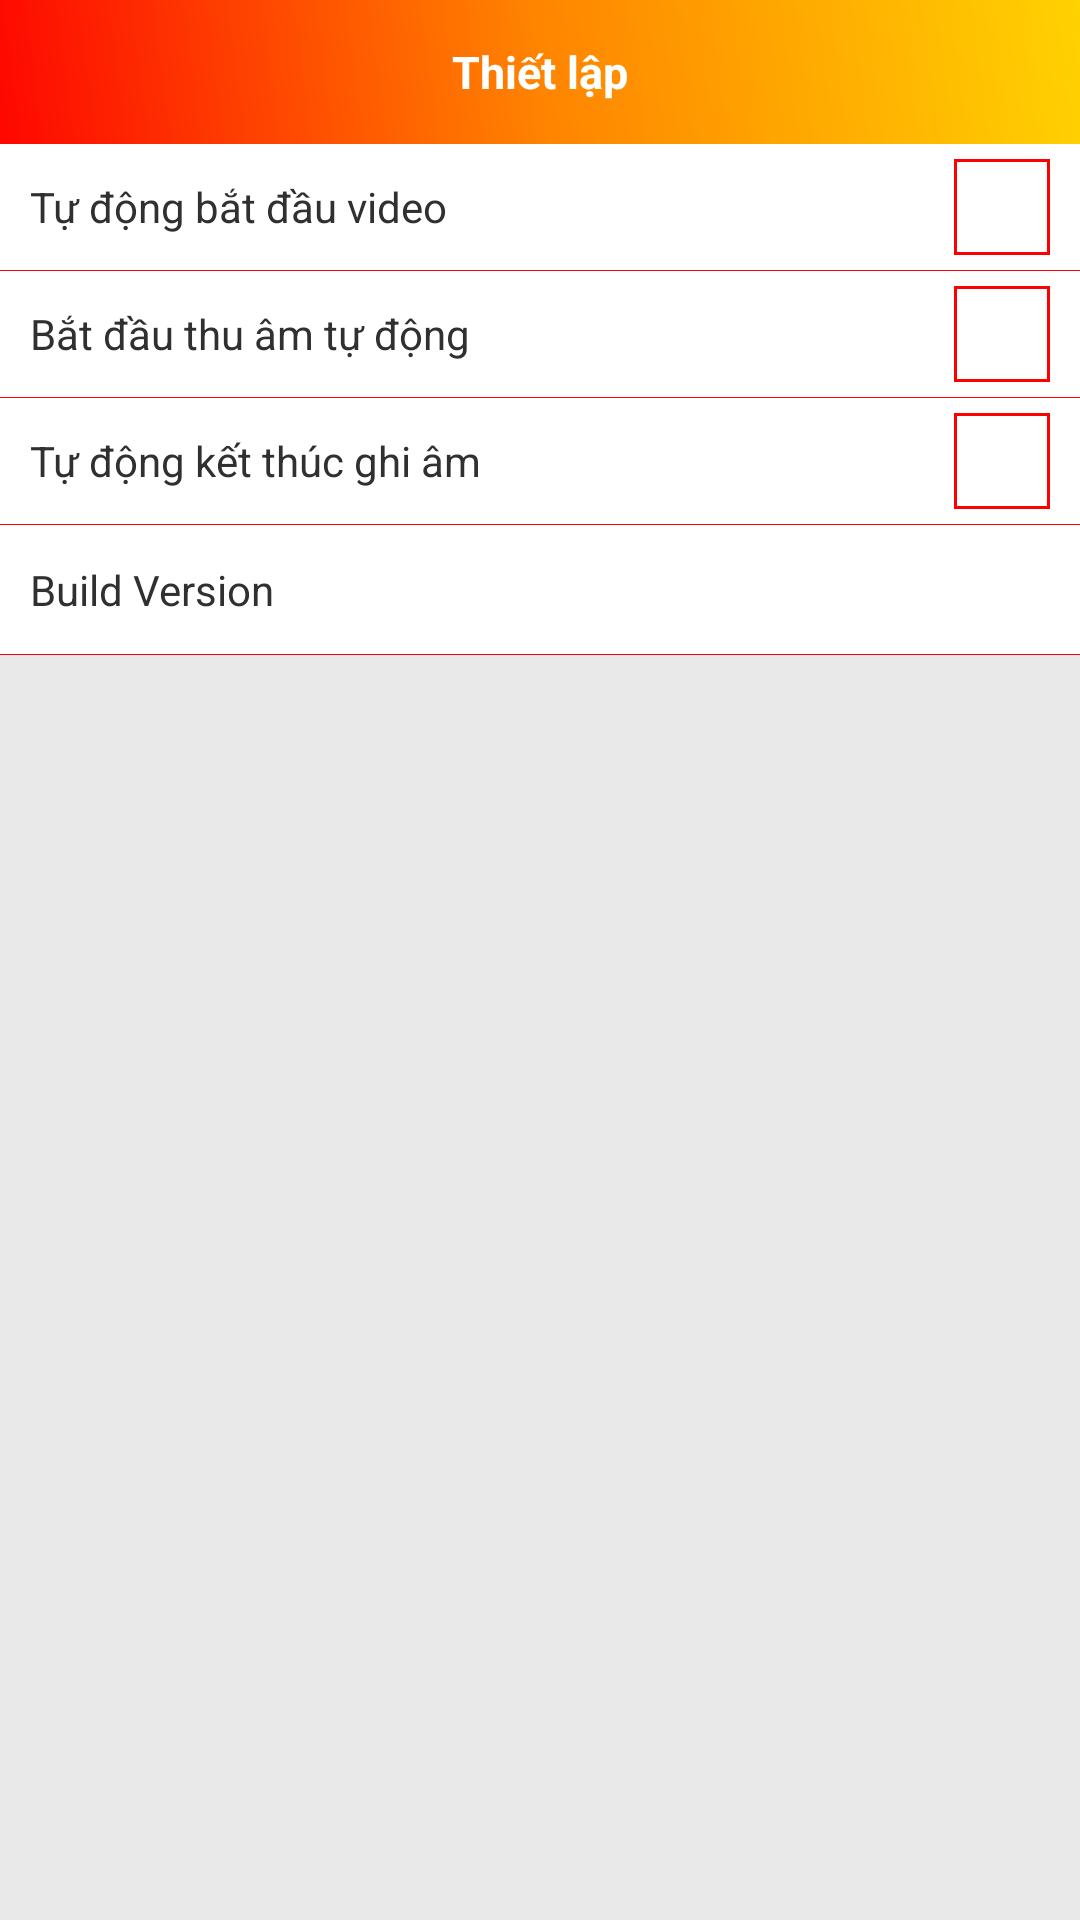

Layout XML and referenced resources for this Android screen:
<!-- AndroidManifest.xml: application theme AppTheme -->
<!-- res/layout/setting.xml -->
<?xml version="1.0" encoding="utf-8"?>
<LinearLayout xmlns:android="http://schemas.android.com/apk/res/android"
    android:layout_width="match_parent"
    android:layout_height="match_parent"
    android:background="#e9e9e9"
    android:orientation="vertical" >

    <RelativeLayout
        android:layout_width="match_parent"
        android:layout_height="48dip"
        android:background="@drawable/bg_top"
        android:orientation="horizontal">

        <TextView
            android:layout_centerInParent="true"
            android:id="@+id/textView_top_name"
            android:layout_width="wrap_content"
            android:layout_height="wrap_content"
            android:text="@string/top_setting"
            android:textColor="#ffffff"
            android:textSize="15sp"
            android:textStyle="bold" />

   </RelativeLayout>

    <ScrollView
        android:id="@+id/scrollView"
        android:layout_width="match_parent"
        android:layout_height="match_parent" >

        <LinearLayout
            android:layout_width="match_parent"
            android:layout_height="match_parent"
            android:orientation="vertical" >

            <LinearLayout
                android:background="@color/white"
                android:visibility="gone"
                android:id="@+id/linearLayout_push"
                android:layout_width="match_parent"
                android:layout_height="wrap_content"
                android:orientation="vertical" >

                <RelativeLayout
                    android:layout_width="match_parent"
                    android:layout_height="wrap_content"
                    android:layout_marginTop="5dip"
                    android:gravity="center_vertical"
                    android:orientation="horizontal"
                    android:paddingLeft="10dip"
                    android:paddingRight="10dip" >

                    <TextView
                        style="@style/txt_menu"
                        android:layout_width="wrap_content"
                        android:layout_height="wrap_content"
                        android:layout_alignParentLeft="true"
                        android:layout_centerVertical="true"
                        android:text="@string/push" />

                    <CheckBox
                        android:id="@+id/checkBox_push"
                        android:layout_width="wrap_content"
                        android:layout_height="wrap_content"
                        android:layout_alignParentRight="true"
                        android:background="@drawable/checkbox_bg" />
                </RelativeLayout>

                <View
                    android:layout_width="match_parent"
                    android:layout_height="1px"
                    android:layout_marginTop="5dip"
                    android:background="@color/app_color" >
                </View>
            </LinearLayout>

            <LinearLayout
                android:background="@color/white"
                android:layout_width="match_parent"
                android:layout_height="wrap_content"
                android:orientation="vertical" >

                <RelativeLayout
                    android:layout_width="match_parent"
                    android:layout_height="wrap_content"
                    android:layout_marginTop="5dip"
                    android:gravity="center_vertical"
                    android:orientation="horizontal"
                    android:paddingLeft="10dip"
                    android:paddingRight="10dip" >

                    <TextView
                        style="@style/txt_menu"
                        android:layout_width="wrap_content"
                        android:layout_height="wrap_content"
                        android:layout_alignParentLeft="true"
                        android:layout_centerVertical="true"
                        android:text="@string/setting_video_auto" />

                    <CheckBox
                        android:id="@+id/checkBox_youtube_auto_play"
                        android:layout_width="wrap_content"
                        android:layout_height="wrap_content"
                        android:layout_alignParentRight="true"
                        android:background="@drawable/checkbox_bg" />
                </RelativeLayout>

                <View
                    android:layout_width="match_parent"
                    android:layout_height="1px"
                    android:layout_marginTop="5dip"
                    android:background="@color/app_color" >
                </View>
            </LinearLayout>
            <LinearLayout
                android:background="@color/white"
                android:layout_width="match_parent"
                android:layout_height="wrap_content"
                android:orientation="vertical" >

                <RelativeLayout
                    android:layout_width="match_parent"
                    android:layout_height="wrap_content"
                    android:layout_marginTop="5dip"
                    android:gravity="center_vertical"
                    android:orientation="horizontal"
                    android:paddingLeft="10dip"
                    android:paddingRight="10dip" >

                    <TextView
                        style="@style/txt_menu"
                        android:layout_width="wrap_content"
                        android:layout_height="wrap_content"
                        android:layout_alignParentLeft="true"
                        android:layout_centerVertical="true"
                        android:text="@string/setting_record_auto" />

                    <CheckBox
                        android:id="@+id/checkBox_youtube_play_record"
                        android:layout_width="wrap_content"
                        android:layout_height="wrap_content"
                        android:layout_alignParentRight="true"
                        android:background="@drawable/checkbox_bg" />
                </RelativeLayout>

                <View
                    android:layout_width="match_parent"
                    android:layout_height="1px"
                    android:layout_marginTop="5dip"
                    android:background="@color/app_color" >
                </View>
            </LinearLayout>

            <LinearLayout
                android:background="@color/white"
                android:layout_width="match_parent"
                android:layout_height="wrap_content"
                android:orientation="vertical" >

                <RelativeLayout
                    android:layout_width="match_parent"
                    android:layout_height="wrap_content"
                    android:layout_marginTop="5dip"
                    android:gravity="center_vertical"
                    android:orientation="horizontal"
                    android:paddingLeft="10dip"
                    android:paddingRight="10dip" >

                    <TextView
                        style="@style/txt_menu"
                        android:layout_width="wrap_content"
                        android:layout_height="wrap_content"
                        android:layout_alignParentLeft="true"
                        android:layout_centerVertical="true"
                        android:text="@string/setting_record_auto_finish" />

                    <CheckBox
                        android:id="@+id/checkBox_youtube_play_end_record_end"
                        android:layout_width="wrap_content"
                        android:layout_height="wrap_content"
                        android:layout_alignParentRight="true"
                        android:background="@drawable/checkbox_bg" />
                </RelativeLayout>

                <View
                    android:layout_width="match_parent"
                    android:layout_height="1px"
                    android:layout_marginTop="5dip"
                    android:background="@color/app_color" >
                </View>
            </LinearLayout>


            <LinearLayout
                android:background="@color/white"
                android:layout_width="match_parent"
                android:layout_height="wrap_content"
                android:orientation="vertical" >

                <RelativeLayout
                    android:layout_width="match_parent"
                    android:layout_height="wrap_content"
                    android:layout_marginTop="5dip"
                    android:gravity="center_vertical"
                    android:orientation="horizontal"
                    android:paddingBottom="7dip"
                    android:paddingLeft="10dip"
                    android:paddingRight="10dip"
                    android:paddingTop="7dip" >

                    <TextView
                        style="@style/txt_menu"
                        android:layout_width="wrap_content"
                        android:layout_height="wrap_content"
                        android:layout_alignParentLeft="true"
                        android:layout_centerVertical="true"
                        android:text="@string/version" />

                    <TextView
                        android:id="@+id/textView_version"
                        style="@style/txt_menu"
                        android:layout_width="wrap_content"
                        android:layout_height="wrap_content"
                        android:layout_alignParentRight="true" />
                </RelativeLayout>

                <View
                    android:layout_width="match_parent"
                    android:layout_height="1px"
                    android:layout_marginTop="5dip"
                    android:background="@color/app_color" >
                </View>
            </LinearLayout>

        </LinearLayout>
    </ScrollView>

</LinearLayout>
<!-- resources referenced by this layout -->
<resources>
  <color name="app_color">#fe0000</color>
  <color name="white">#FFFFFF</color>
  <!-- drawable bg_top (drawable) -->
  <?xml version="1.0" encoding="utf-8"?>
  <shape xmlns:android="http://schemas.android.com/apk/res/android">
      <gradient android:startColor="#fe0700" android:centerColor="#ff8400" android:endColor="#ffd201" android:angle="45"></gradient>
  
  
  </shape>
  <!-- drawable checkbox_bg (drawable) -->
  <?xml version="1.0" encoding="utf-8"?>
  <shape xmlns:android="http://schemas.android.com/apk/res/android" >
  
      <stroke
          android:width="1dp"
          android:color="@color/app_color" >
      </stroke>
  </shape>
  <string name="push">Cài đặt thông báo</string>
  <string name="setting_record_auto">Bắt đầu thu âm tự động</string>
  <string name="setting_record_auto_finish">Tự động kết thúc ghi âm</string>
  <string name="setting_video_auto">Tự động bắt đầu video</string>
  <string name="top_setting">Thiết lập</string>
  <string name="version">Build Version </string>
  <style name="txt_menu">
          <item name="android:textColor">#303030</item>
          <item name="android:textSize">14sp</item>
      </style>
  <style name="AppTheme" parent="Theme.AppCompat.Light.NoActionBar">
          
          <item name="colorPrimary">@color/colorPrimary</item>
          <item name="colorPrimaryDark">@color/colorPrimaryDark</item>
          <item name="colorAccent">@color/colorAccent</item>
  
          <item name="actionMenuTextColor">@color/white</item>
          <item name="android:textColorPrimary">@color/white</item>
          <item name="android:textColorSecondary">@color/white</item>
  
      </style>
  <color name="colorPrimary">#fe0000</color>
  <color name="colorPrimaryDark">#2e2830</color>
  <color name="colorAccent">#fe0000</color>
</resources>
